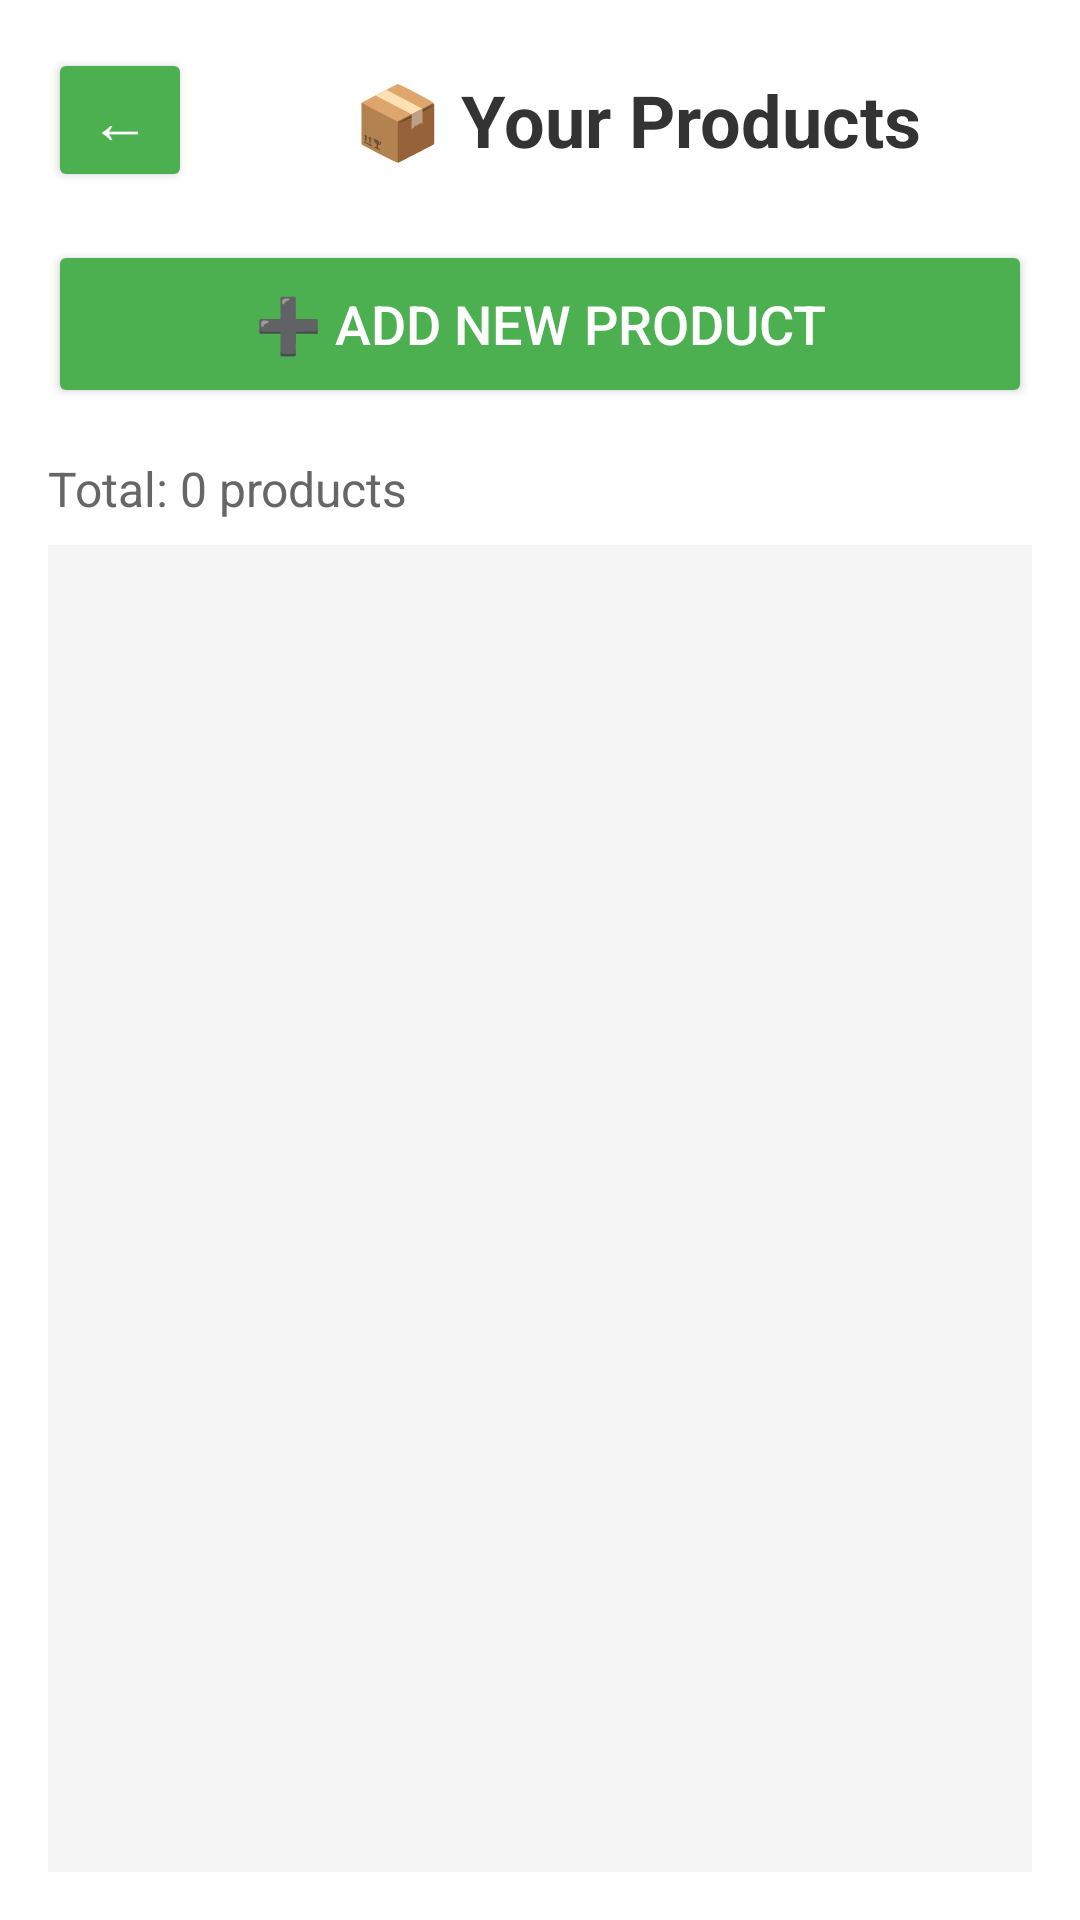

Reconstruct the res/layout file that produces this screen, plus the resources it refers to.
<!-- AndroidManifest.xml: activity theme Theme.AppCompat.Light.NoActionBar -->
<!-- res/layout/activity_product_list.xml -->
<?xml version="1.0" encoding="utf-8"?>
<LinearLayout xmlns:android="http://schemas.android.com/apk/res/android"
    xmlns:tools="http://schemas.android.com/tools"
    android:layout_width="match_parent"
    android:layout_height="match_parent"
    android:orientation="vertical"
    android:padding="16dp"
    android:background="#FFFFFF"
    tools:context=".ProductListActivity">

    
    <LinearLayout
        android:layout_width="match_parent"
        android:layout_height="wrap_content"
        android:orientation="horizontal"
        android:gravity="center_vertical"
        android:layout_marginBottom="16dp">

        
        <Button
            android:id="@+id/backButton"
            android:layout_width="48dp"
            android:layout_height="48dp"
            android:text="←"
            android:textSize="20sp"
            android:backgroundTint="#4CAF50"
            android:textColor="#FFFFFF" />

        
        <TextView
            android:id="@+id/titleTextView"
            android:layout_width="0dp"
            android:layout_height="wrap_content"
            android:layout_weight="1"
            android:text="📦 Your Products"
            android:textSize="24sp"
            android:textStyle="bold"
            android:textColor="#333333"
            android:gravity="center"
            android:layout_marginStart="16dp" />
    </LinearLayout>

    
    <Button
        android:id="@+id/addButton"
        android:layout_width="match_parent"
        android:layout_height="56dp"
        android:text="➕ Add New Product"
        android:textSize="18sp"
        android:backgroundTint="#4CAF50"
        android:textColor="#FFFFFF"
        android:layout_marginBottom="16dp" />

    
    <TextView
        android:id="@+id/productCountText"
        android:layout_width="match_parent"
        android:layout_height="wrap_content"
        android:text="Total: 0 products"
        android:textSize="16sp"
        android:textColor="#666666"
        android:layout_marginBottom="8dp" />

    
    <ListView
        android:id="@+id/productListView"
        android:layout_width="match_parent"
        android:layout_height="0dp"
        android:layout_weight="1"
        android:background="#F5F5F5"
        android:divider="#E0E0E0"
        android:dividerHeight="1dp"
        android:padding="8dp" />

</LinearLayout>
<!-- resources referenced by this layout -->
<resources>

</resources>
